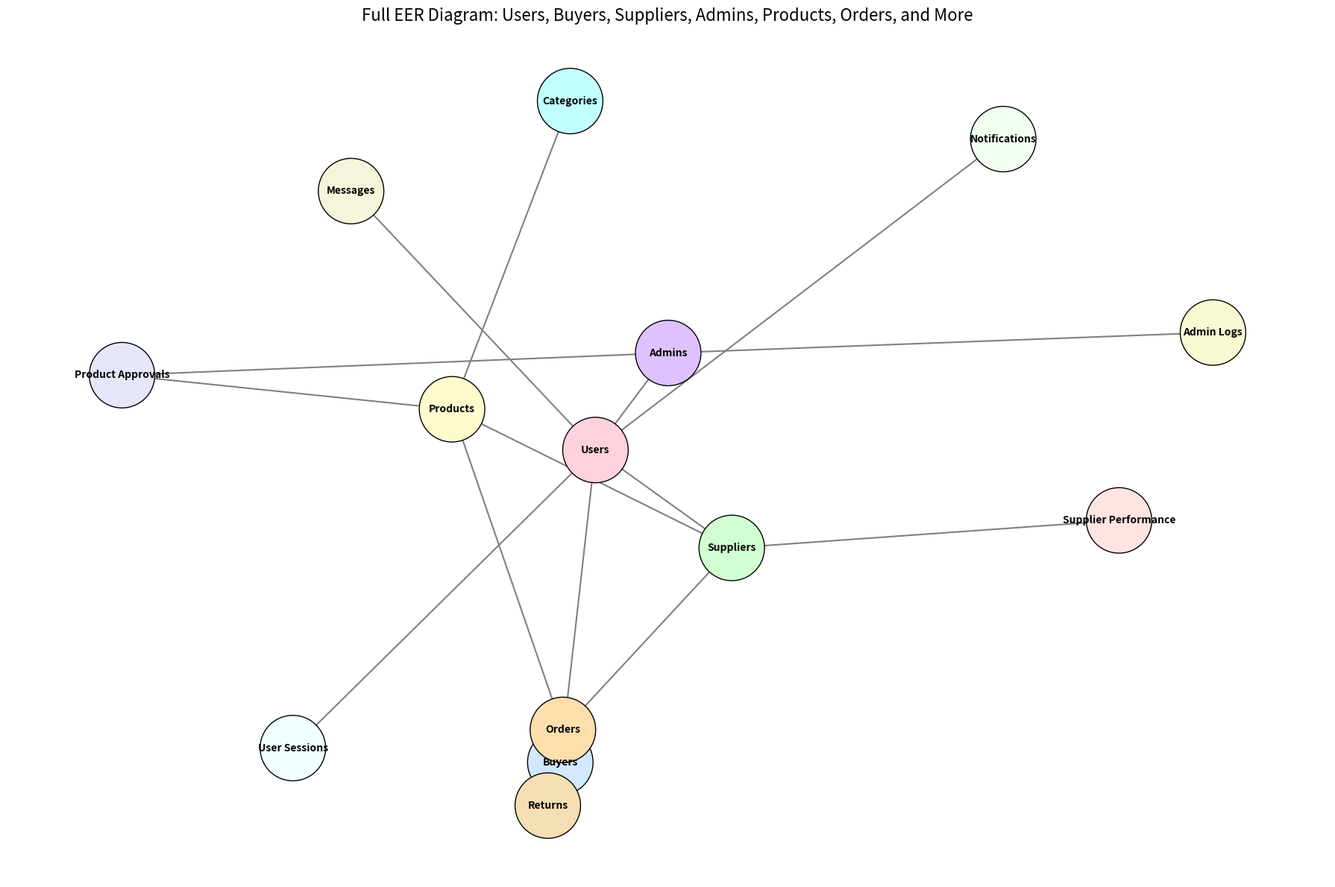

This figure's Python source:
import matplotlib.pyplot as plt
import networkx as nx

# Initialize graph
G = nx.DiGraph()

# Entities
entities = {
    "Users": "#FFD1DC",
    "Buyers": "#D1E8FF",
    "Suppliers": "#D1FFD1",
    "Admins": "#E0C1FF",
    "Products": "#FFFACD",
    "Orders": "#FFDEAD",
    "Categories": "#C1FFFF",
    "Product Approvals": "#E6E6FA",
    "Supplier Performance": "#FFE4E1",
    "Returns": "#F5DEB3",
    "Notifications": "#F0FFF0",
    "Messages": "#F5F5DC",
    "Admin Logs": "#FAFAD2",
    "User Sessions": "#F0FFFF"
}

# Add nodes with custom color
for node, color in entities.items():
    G.add_node(node, style='filled', fillcolor=color)

# Define relationships
relations = [
    ("Users", "Buyers"),
    ("Users", "Suppliers"),
    ("Users", "Admins"),
    ("Users", "User Sessions"),
    ("Users", "Notifications"),
    ("Users", "Messages"),
    ("Suppliers", "Products"),
    ("Suppliers", "Orders"),
    ("Suppliers", "Supplier Performance"),
    ("Buyers", "Orders"),
    ("Buyers", "Returns"),
    ("Admins", "Product Approvals"),
    ("Admins", "Admin Logs"),
    ("Products", "Product Approvals"),
    ("Products", "Categories"),
    ("Products", "Orders"),
    ("Orders", "Returns")
]

# Add edges
for src, tgt in relations:
    G.add_edge(src, tgt)

# Plotting
plt.figure(figsize=(18, 12))
pos = nx.spring_layout(G, seed=1)

# Node colors
colors = [entities[node] for node in G.nodes()]

nx.draw_networkx_nodes(G, pos, node_color=colors, node_size=4000, edgecolors='black')
nx.draw_networkx_labels(G, pos, font_size=10, font_weight="bold")
nx.draw_networkx_edges(G, pos, arrows=True, arrowstyle='-|>', edge_color='gray', width=1.5)

plt.title("Full EER Diagram: Users, Buyers, Suppliers, Admins, Products, Orders, and More", fontsize=16)
plt.axis("off")
plt.tight_layout()
plt.show()
